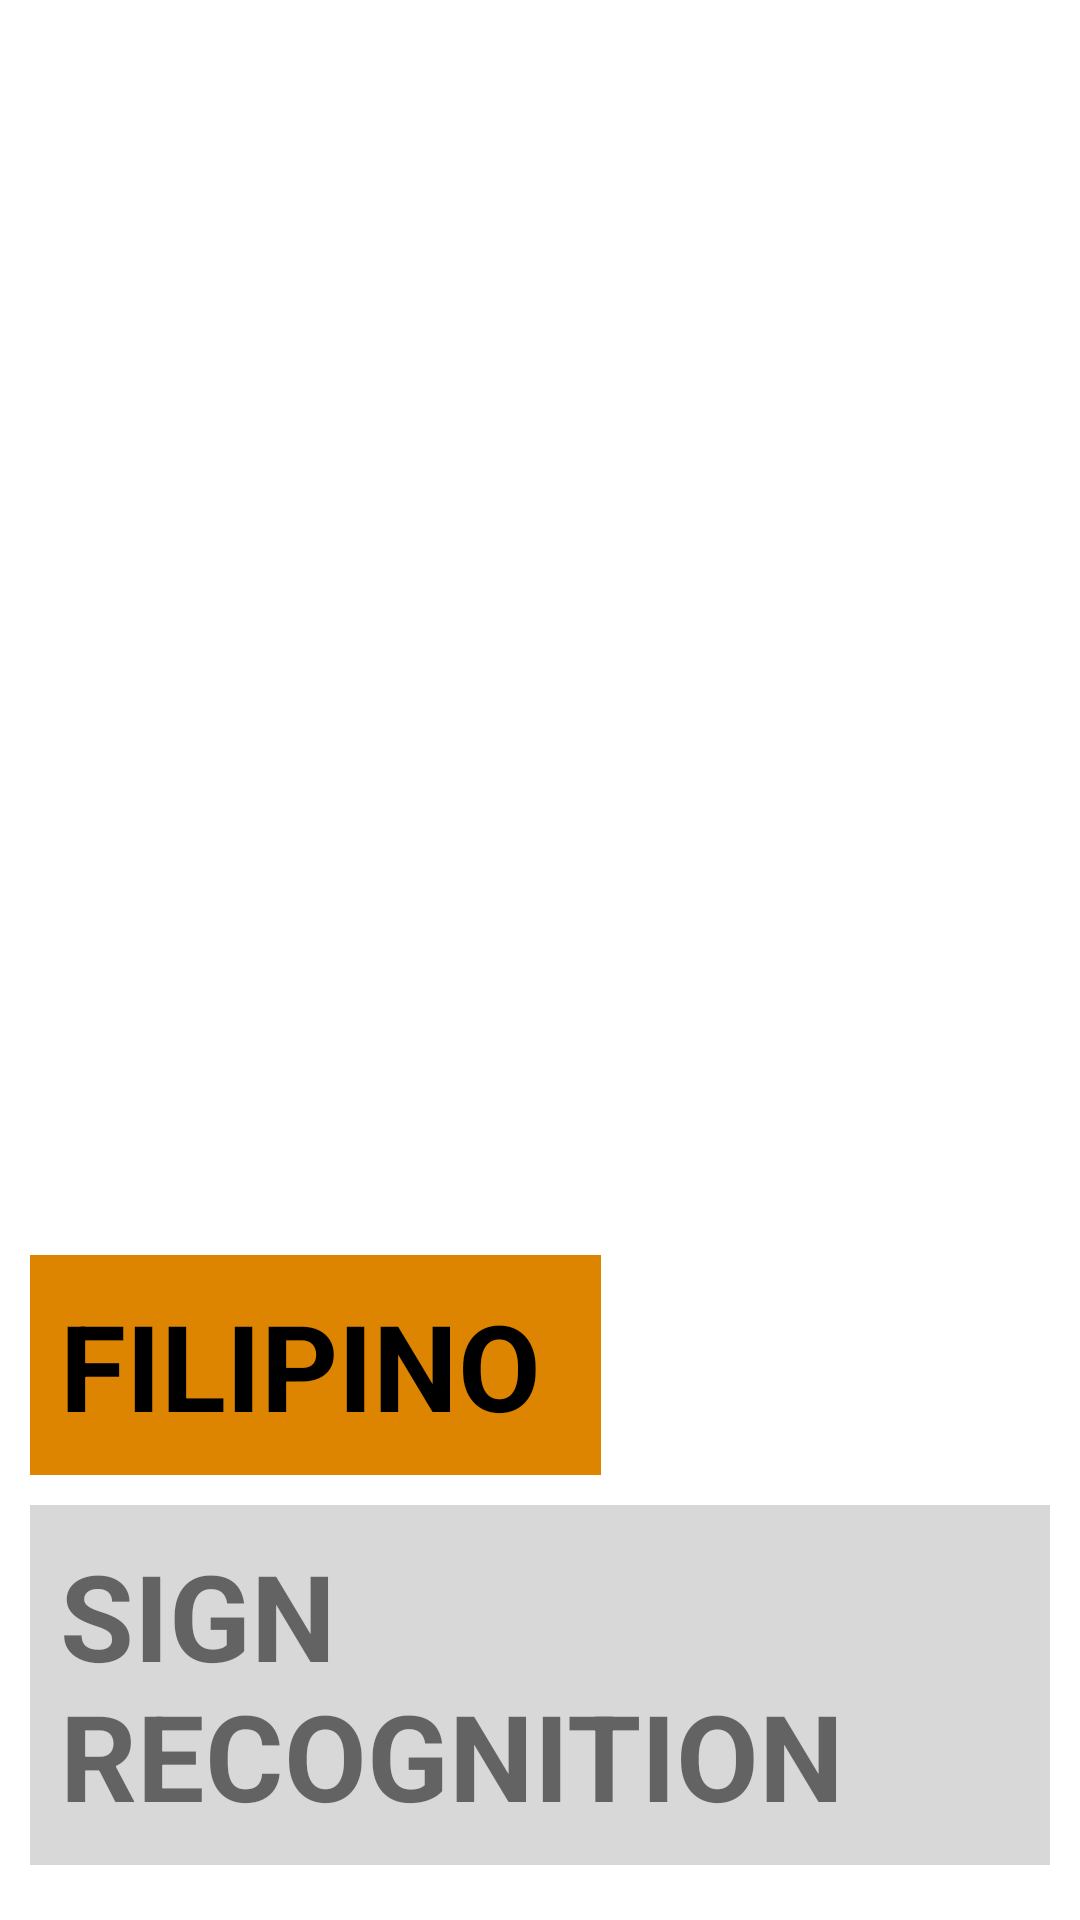

Android layout source for this screen:
<!-- AndroidManifest.xml: application theme Theme.FHS -->
<!-- res/layout/activity_main.xml -->
<?xml version="1.0" encoding="utf-8"?>
<LinearLayout xmlns:android="http://schemas.android.com/apk/res/android"
    xmlns:app="http://schemas.android.com/apk/res-auto"
    xmlns:tools="http://schemas.android.com/tools"
    android:layout_width="match_parent"
    android:layout_height="match_parent"
    android:orientation="vertical"
    android:gravity="center"
    android:background="@color/white"
    tools:context=".MainActivity">

    <ImageView
        android:id="@+id/image_view"
        android:layout_width="400dp"
        android:layout_height="400dp"
        android:src="@drawable/whitebg"
        />

    <LinearLayout
        android:id="@+id/layout_text"
        android:layout_width="wrap_content"
        android:layout_height="wrap_content"
        android:orientation="vertical"
        android:layout_margin="10dp">
        <TextView
            android:padding="10dp"
            android:layout_width="wrap_content"
            android:layout_height="wrap_content"
            android:text="FILIPINO "
            android:background="@color/purple_500"
            android:textStyle="bold"
            android:textColor="@color/black"
            android:textSize="40dp"
            />

        <TextView
            android:padding="10dp"
            android:layout_width="wrap_content"
            android:layout_height="wrap_content"
            android:text="SIGN RECOGNITION"
            android:textStyle="bold"
            android:background="@color/teal_200"
            android:layout_marginTop="10dp"
            android:textSize="40dp"
            />
    </LinearLayout>


</LinearLayout>
<!-- resources referenced by this layout -->
<resources>
  <color name="black">#FF000000</color>
  <color name="purple_500">#DD8500</color>
  <color name="teal_200">#D8D8D8</color>
  <color name="white">#FFFFFFFF</color>
  <style name="Theme.FHS" parent="Theme.MaterialComponents.DayNight.NoActionBar">
          
          <item name="colorPrimary">@color/purple_500</item>
          <item name="colorPrimaryVariant">@color/purple_700</item>
          <item name="colorOnPrimary">@color/white</item>
          
          <item name="colorSecondary">@color/teal_200</item>
          <item name="colorSecondaryVariant">@color/teal_700</item>
          <item name="colorOnSecondary">@color/black</item>
          
          <item name="android:statusBarColor" tools:targetApi="l">?attr/colorPrimaryVariant</item>
          
      </style>
  <color name="purple_700">#9E5700</color>
  <color name="teal_700">#888888</color>
</resources>
